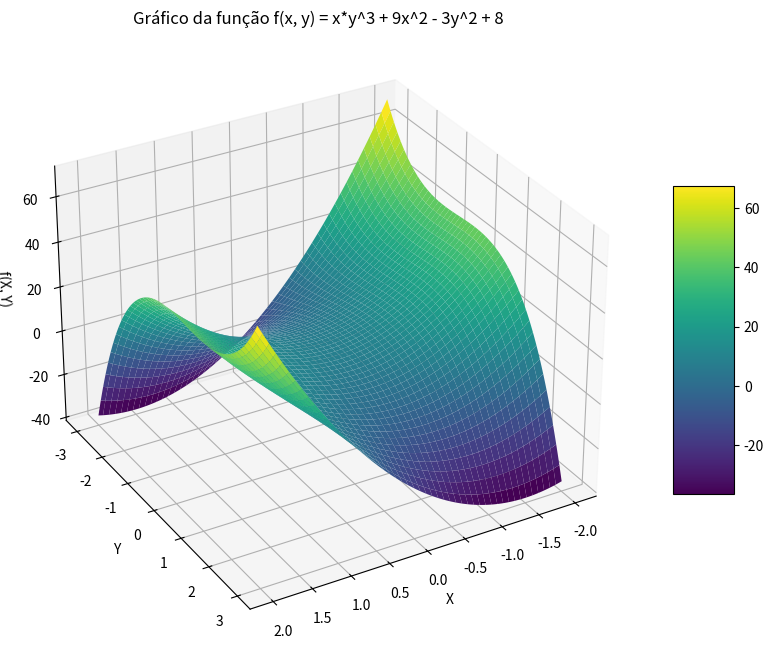

The script that saved this image:
import numpy as np
import matplotlib.pyplot as plt

# Definir o intervalo de valores para x e y
x = np.linspace(-2, 2, 200)
y = np.linspace(-3, 3, 200)

# Criar uma grade de coordenadas
X, Y = np.meshgrid(x, y)

# Calcular os valores de Z para cada ponto (X, Y)
Z = X * Y**3 + 9 * X**2 - 3 * Y**2 + 8

# Criar a figura e o eixo 3D
fig = plt.figure(figsize=(12, 8))
ax = fig.add_subplot(111, projection='3d')

# Plotar a superfície
surf = ax.plot_surface(X, Y, Z, cmap='viridis', edgecolor='none')

# Adicionar uma barra de cores para a legenda
fig.colorbar(surf, shrink=0.5, aspect=5)

# Adicionar rótulos aos eixos
ax.set_xlabel('X')
ax.set_ylabel('Y')
ax.set_zlabel('f(X, Y)')

# Definir o título do gráfico
ax.set_title('Gráfico da função f(x, y) = x*y^3 + 9x^2 - 3y^2 + 8')

# Ajustar o ângulo de visualização (opcional)
ax.view_init(elev=30, azim=60)

# Mostrar o gráfico
plt.show()
